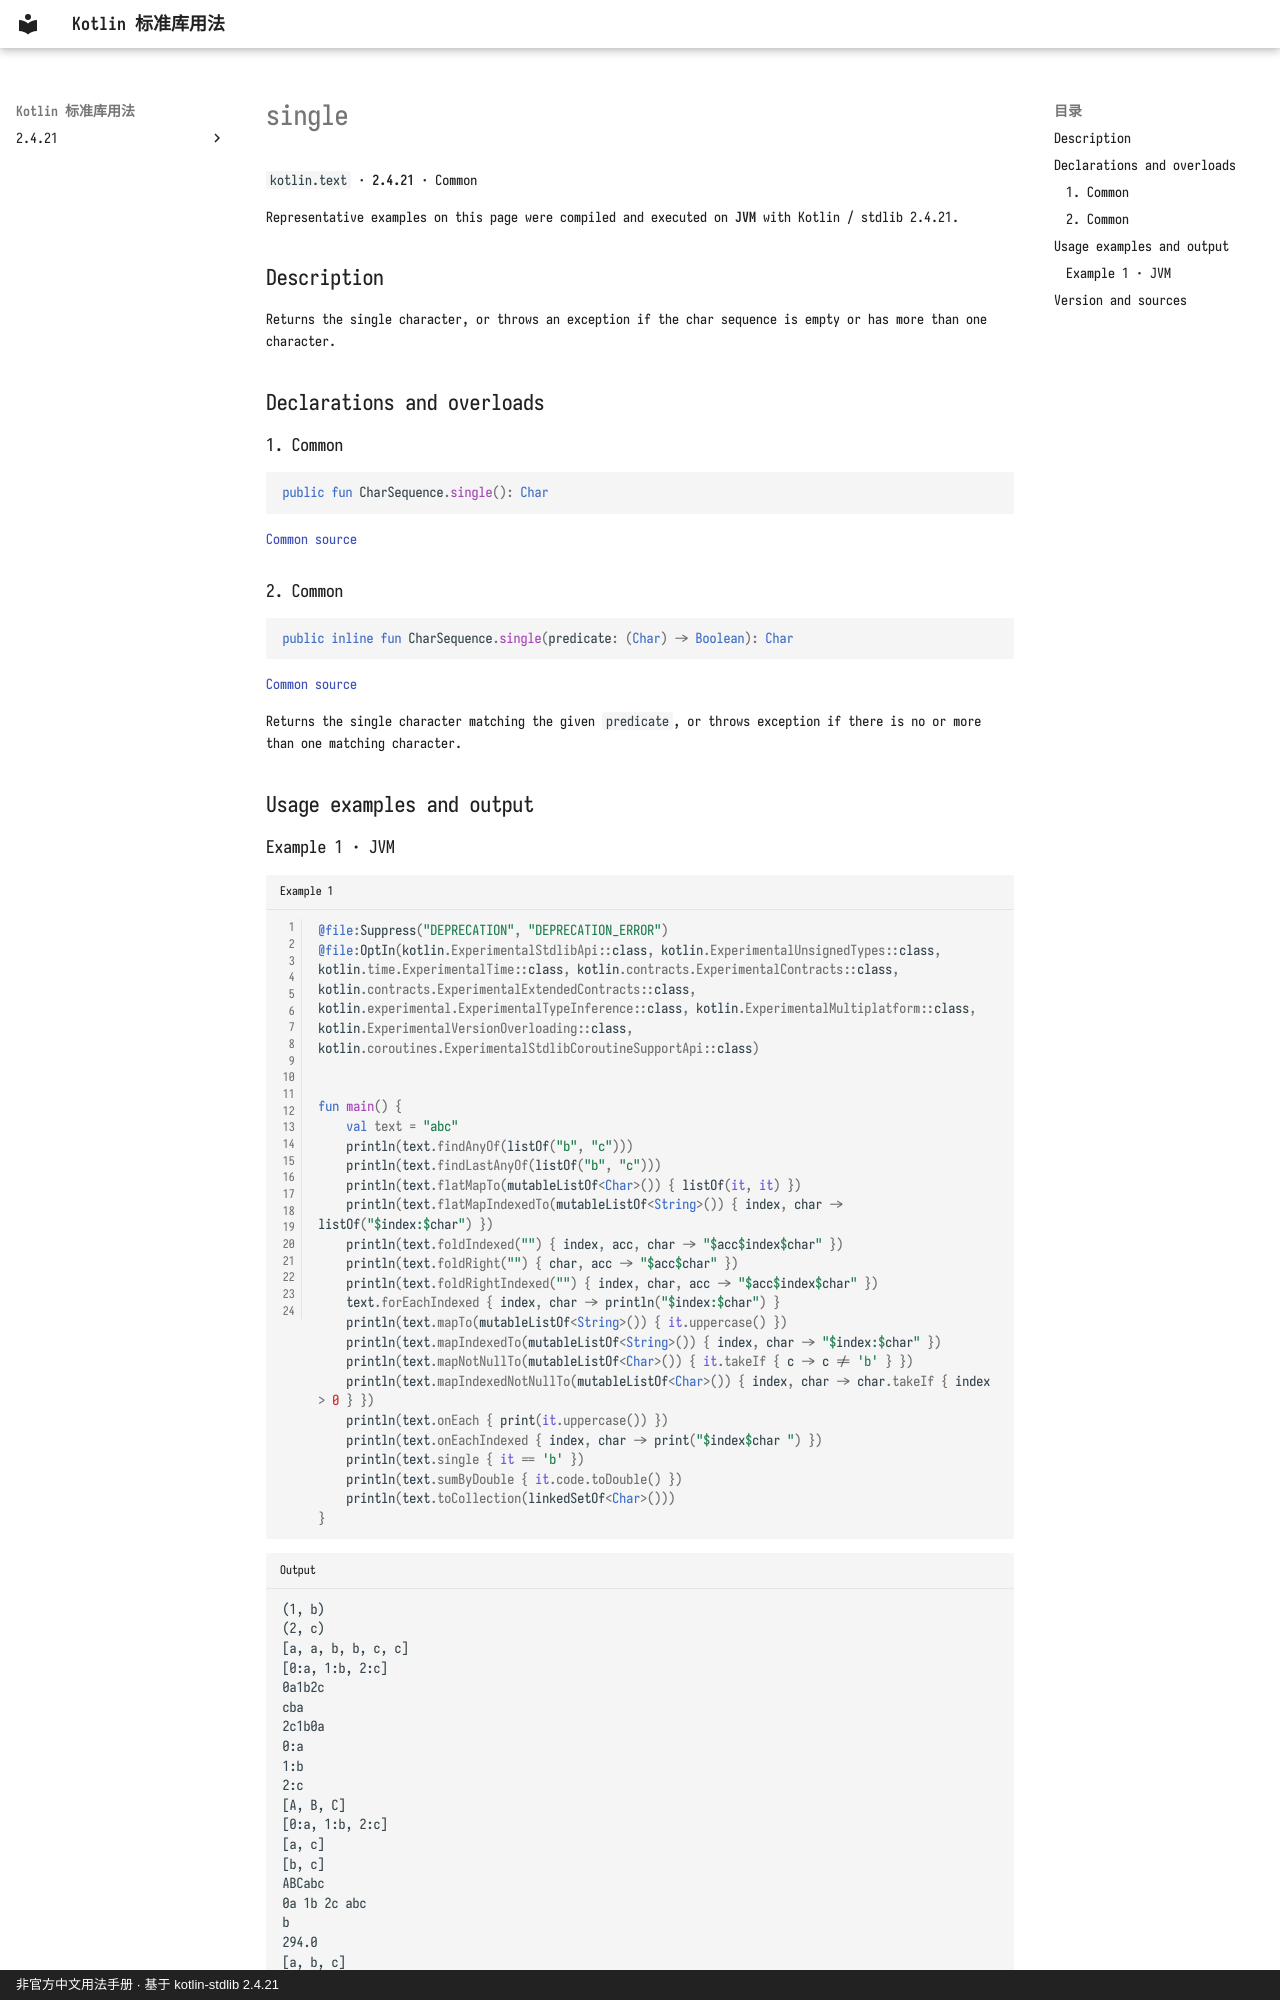

repository: oooooooko/kotlin-stdlib-docs · page: en/api/kotlin.text/single--947f1875/index.html · generator: mkdocs · copyright: 非官方中文用法手册 · 基于 kotlin-stdlib 2.4.21

# single

`kotlin.text` · **2.4.21** · Common

Representative examples on this page were compiled and executed on **JVM** with Kotlin / stdlib 2.4.21.

## Description

Returns the single character, or throws an exception if the char sequence is empty or has more than one character.

## Declarations and overloads

### 1. Common

```kotlin
public fun CharSequence.single(): Char
```

[Common source](https://github.com/JetBrains/kotlin/blob/v2.4.21/libraries/stdlib/common/src/generated/_Strings.kt#L277)

### 2. Common

```kotlin
public inline fun CharSequence.single(predicate: (Char) -> Boolean): Char
```

[Common source](https://github.com/JetBrains/kotlin/blob/v2.4.21/libraries/stdlib/common/src/generated/_Strings.kt#L288)

Returns the single character matching the given `predicate`, or throws exception if there is no or more than one matching character.

## Usage examples and output
